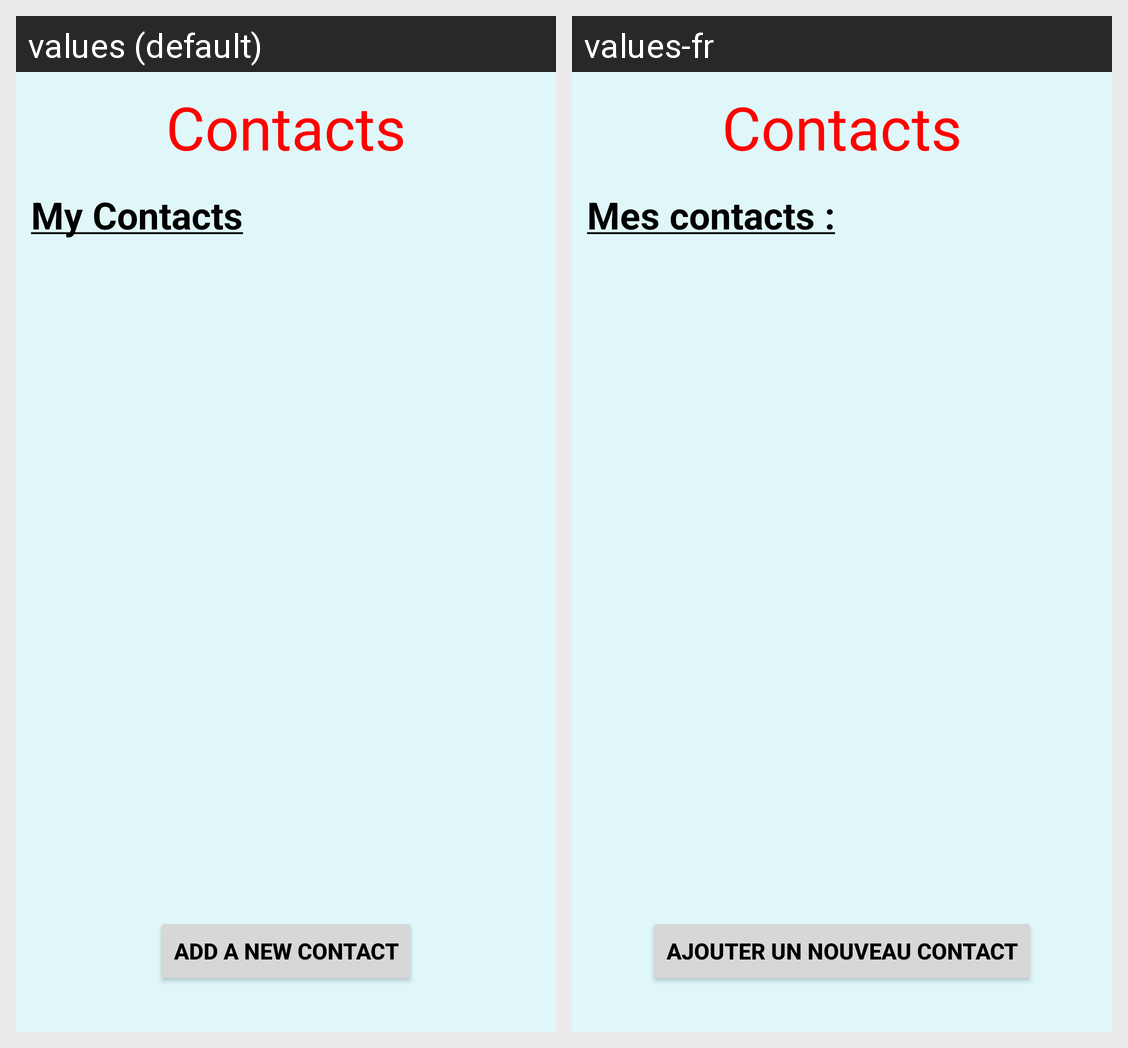

Here is an Android app screen in its default locale and in the app's own translations. Write out the translated-string differences for the strings that appear on this screen.
Android screen res/layout/fragment_contact.xml rendered under 2 locales, left to right: values (default), values-fr. Device: Nexus 5 (rendered at 1080×1920; each locale shown at half size, 540×960, under a caption strip naming it); theme AppTheme.
Strings drawn on this screen, with the default value and each locale's value (text and hints the layout hard-codes, and strings that could not be matched under every locale, appear in the picture but are not listed):

contact
  values: Contacts
  values-fr: Contacts  [not translated; the default value is used]

myContacts
  values: My Contacts
  values-fr: Mes contacts :

AddCont
  values: Add a new Contact
  values-fr: Ajouter un nouveau contact
